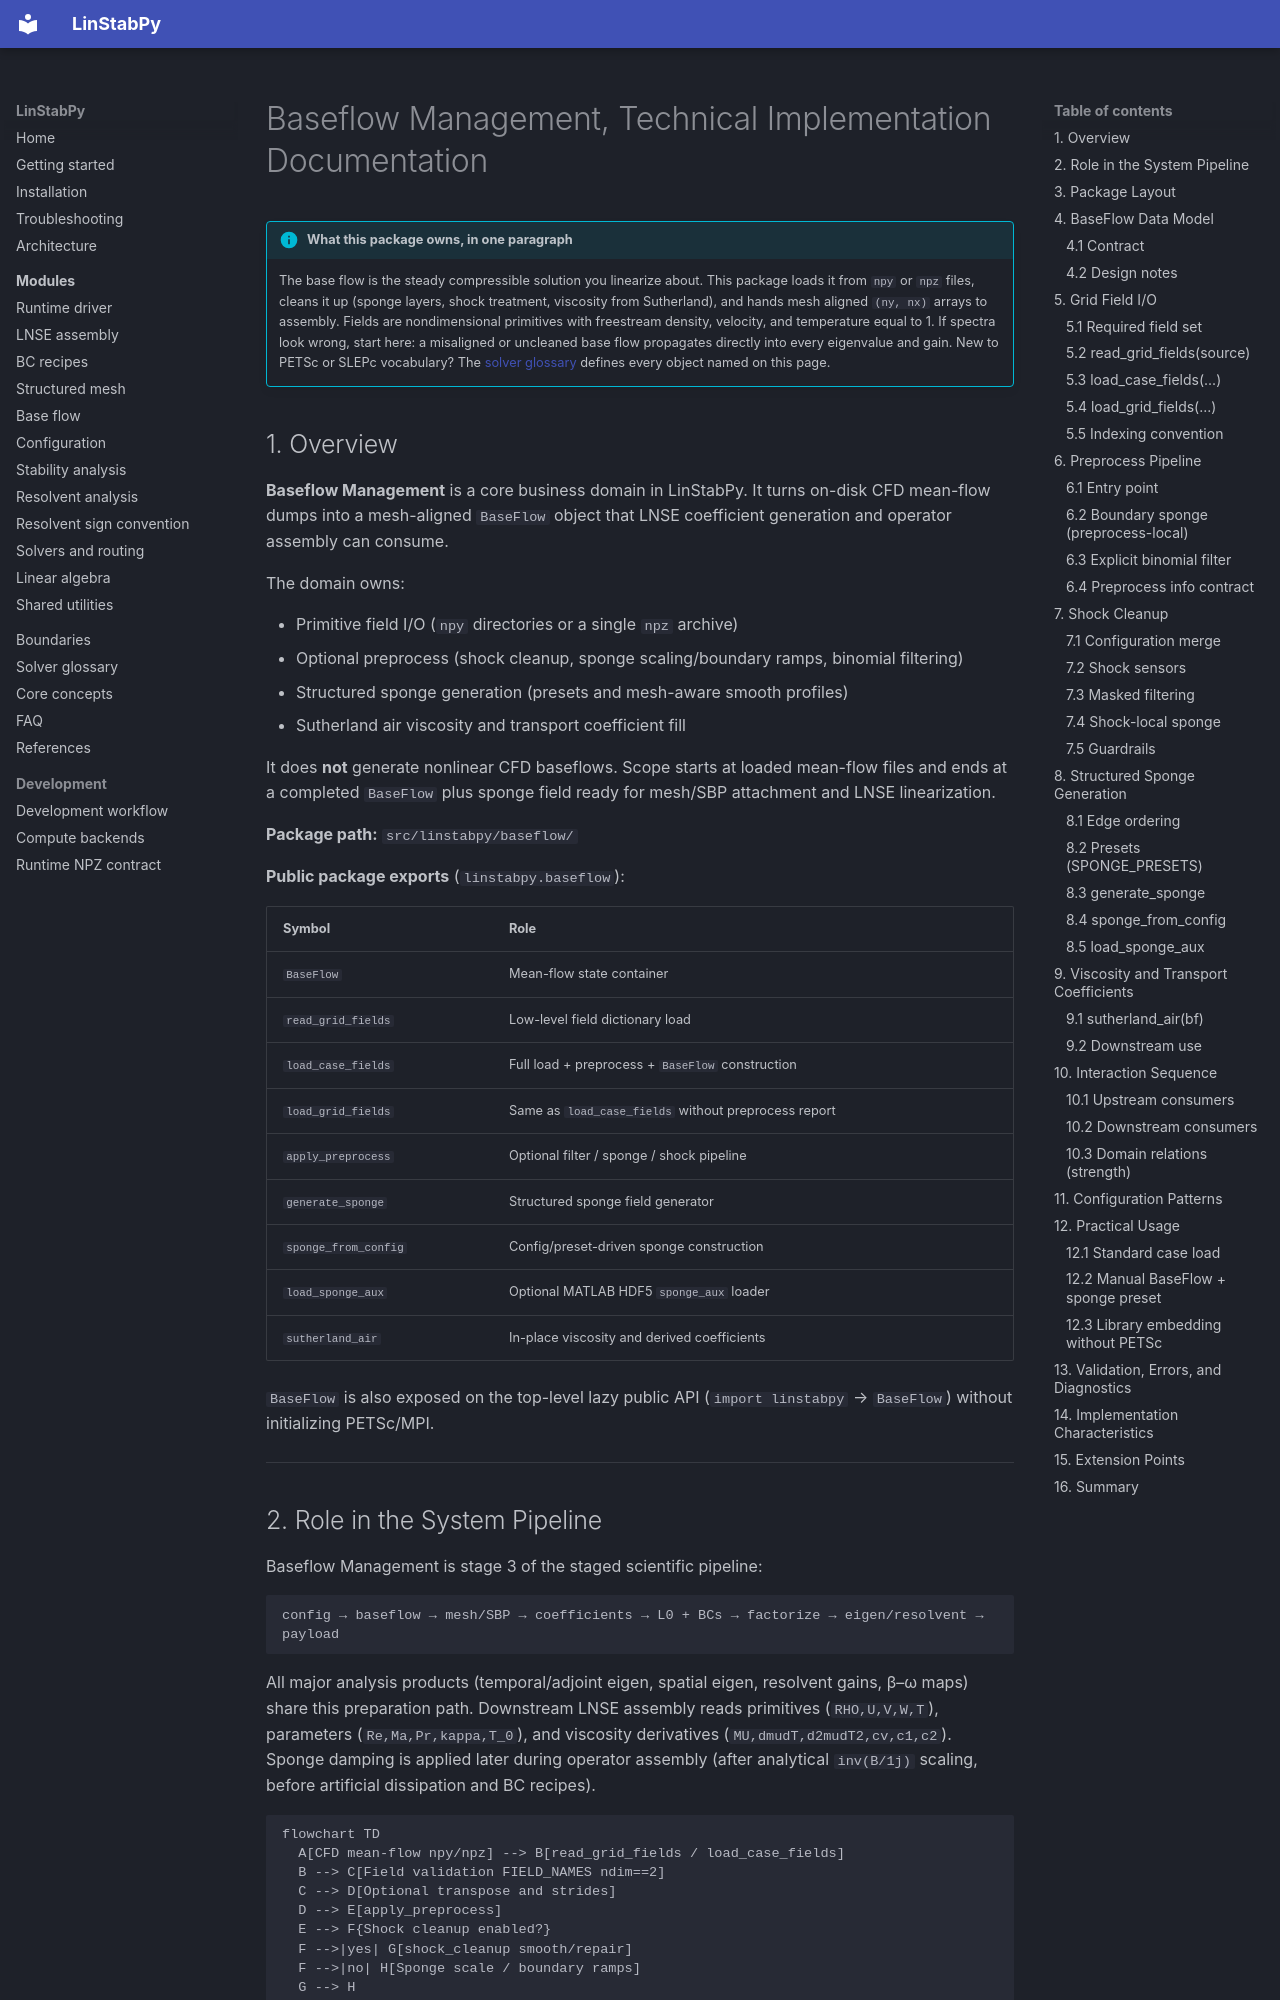

repository: openfluids/linstabpy · page: 4.Deep-Exploration/Baseflow Management/index.html · generator: mkdocs

# Baseflow Management, Technical Implementation Documentation

!!! info "What this package owns, in one paragraph"
    The base flow is the steady compressible solution you linearize about. This package loads it from `npy` or `npz` files, cleans it up (sponge layers, shock treatment, viscosity from Sutherland), and hands mesh aligned `(ny, nx)` arrays to assembly. Fields are nondimensional primitives with freestream density, velocity, and temperature equal to 1. If spectra look wrong, start here: a misaligned or uncleaned base flow propagates directly into every eigenvalue and gain.
    New to PETSc or SLEPc vocabulary? The [solver glossary](../6.PETSc-SLEPc-Glossary.md) defines every object named on this page.


## 1. Overview

**Baseflow Management** is a core business domain in LinStabPy. It turns on-disk CFD mean-flow dumps into a mesh-aligned `BaseFlow` object that LNSE coefficient generation and operator assembly can consume.

The domain owns:

- Primitive field I/O (`npy` directories or a single `npz` archive)
- Optional preprocess (shock cleanup, sponge scaling/boundary ramps, binomial filtering)
- Structured sponge generation (presets and mesh-aware smooth profiles)
- Sutherland air viscosity and transport coefficient fill

It does **not** generate nonlinear CFD baseflows. Scope starts at loaded mean-flow files and ends at a completed `BaseFlow` plus sponge field ready for mesh/SBP attachment and LNSE linearization.

**Package path:** `src/linstabpy/baseflow/`

**Public package exports** (`linstabpy.baseflow`):

| Symbol | Role |
|--------|------|
| `BaseFlow` | Mean-flow state container |
| `read_grid_fields` | Low-level field dictionary load |
| `load_case_fields` | Full load + preprocess + `BaseFlow` construction |
| `load_grid_fields` | Same as `load_case_fields` without preprocess report |
| `apply_preprocess` | Optional filter / sponge / shock pipeline |
| `generate_sponge` | Structured sponge field generator |
| `sponge_from_config` | Config/preset-driven sponge construction |
| `load_sponge_aux` | Optional MATLAB HDF5 `sponge_aux` loader |
| `sutherland_air` | In-place viscosity and derived coefficients |

`BaseFlow` is also exposed on the top-level lazy public API (`import linstabpy` → `BaseFlow`) without initializing PETSc/MPI.

---
